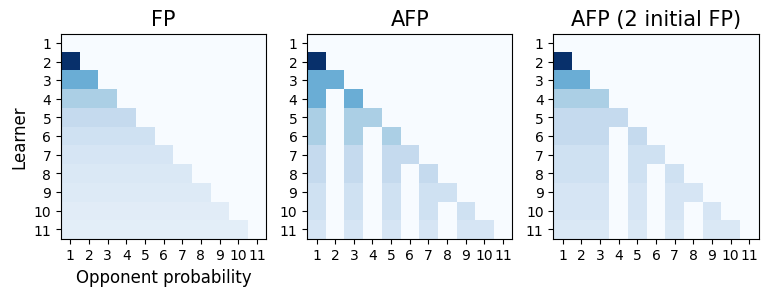

Generate this figure with matplotlib: (Note: this script raises an exception after producing the figure.)
import numpy as np
import matplotlib.pyplot as plt 

# plt.rcParams["figure.dpi"] = 150
import matplotlib.style as style
style.use('default')

def get_opponents(index, alg_type):
    if alg_type == "fp":
        return range(index)
    
    if alg_type == "afp":
        eligible = list(range(0, index, 2))
        if index % 2 == 0:
            eligible.append(index - 1)
        return eligible

    if alg_type == "afp-fp1":
        eligible = []
        for i in range(index):
            if i % 2 == 1 or i == 0 or i == index-1:
                eligible.append(i)
        return eligible

    if alg_type == "afp-fp2":
        eligible = []
        for i in range(index):
            if i % 2 == 0 or i == 1 or i == index-1:
                eligible.append(i)
        return eligible

    if alg_type == "pfp-1":
        if index % 2 == 0:
            return get_opponents(index, "afp")
        else:
            return get_opponents(index, "fp")
        
    if alg_type == "pfp-2":
        if index % 2 == 0:
            return get_opponents(index, "afp")
        else:
            return [index-1]

    assert False
 
def get_fp_indices(population_size, alg_type):
    if alg_type == "fp":
        return range(population_size)
    
    if alg_type == "afp":
        return range(0, population_size, 2)

    if alg_type == "afp-fp1":
        indices = set(range(1, population_size, 2))
        indices.add(0)
        return indices

    if alg_type == "afp-fp2":
        indices = set(range(0, population_size, 2))
        indices.add(1)
        return indices    

    assert False        

def get_metagraph(population_size, alg_name):
    graph = np.zeros((population_size,population_size))
    for i in range(1,population_size):
        eligible_indices = get_opponents(i, alg_name)
        graph[i,eligible_indices] = 1/len(eligible_indices)
    return graph, get_fp_indices(population_size, alg_name)

if __name__ == "__main__":
    population_size = 11
    metagraphs = {
        alg : get_metagraph(population_size, alg)[0]
        for alg in ["fp", "afp", "afp-fp2"]
    }
    
    for i in range(1,population_size):
        for alg, metagraph in metagraphs.items():
            eligible_indices = get_opponents(i, alg)
            metagraph[i,eligible_indices] = 1/len(eligible_indices)
    
        
    fig, axes = plt.subplots(ncols=3, figsize=(9,7))
    cmap = "Blues"
    axes[0].imshow(metagraphs["fp"], cmap=cmap)
    axes[1].imshow(metagraphs["afp"], cmap=cmap)
    axes[2].imshow(metagraphs["afp-fp2"], cmap=cmap)
    
    first_idx = 1
    for ax_idx, ax in enumerate(axes):
        ax.set_xticks(np.arange(0,population_size))
        ax.set_xticklabels([str(i) for i in range(first_idx,population_size+first_idx)])
        ax.set_yticks(np.arange(0,population_size))
        ax.set_yticklabels([str(i) for i in range(first_idx,population_size+first_idx)])
    
    title_size = 15
    axes[0].set_title("FP", fontsize=title_size)
    axes[1].set_title("AFP", fontsize=title_size)
    axes[2].set_title("AFP (2 initial FP)", fontsize=title_size)
    axes[0].set_ylabel("Learner", fontsize=12)
    axes[0].set_xlabel("Opponent probability", fontsize=12)
    
    save=True
    if save:
        plt.savefig("plots//generated//metagraphs", bbox_inches='tight')
        